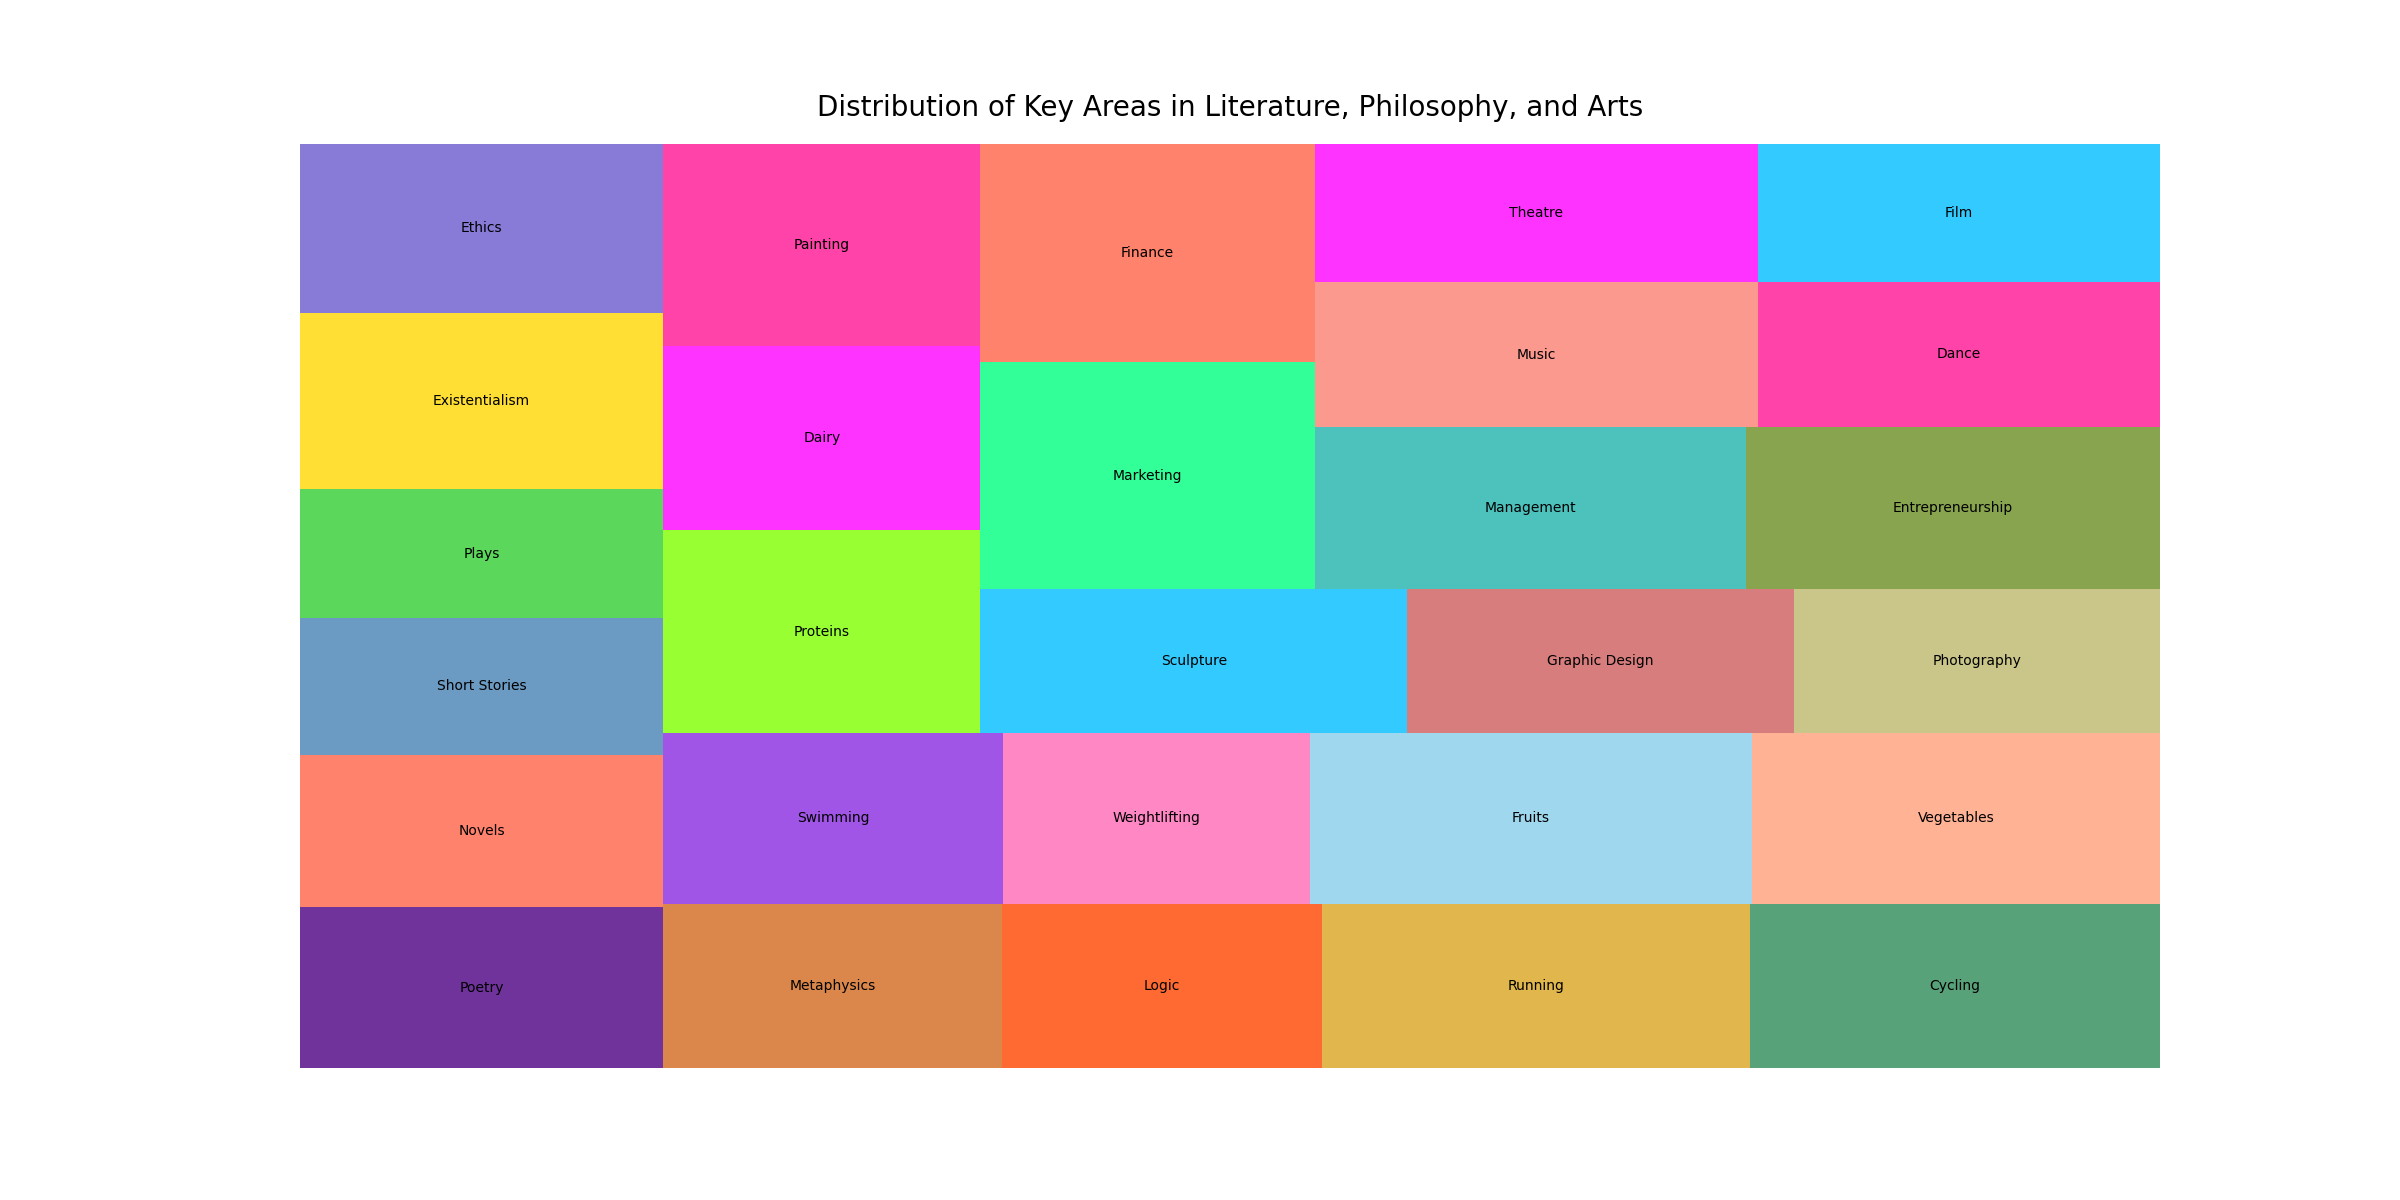

The file beside this chart, header and first rows:
category, sub_category, value
Literature & Writing, Poetry, 1000
Literature & Writing, Novels, 950
Literature & Writing, Short Stories, 850
Literature & Writing, Plays, 800
Philosophy & Ethics, Existentialism, 1100
Philosophy & Ethics, Ethics, 1050
Philosophy & Ethics, Metaphysics, 950
Philosophy & Ethics, Logic, 900
Sports & Fitness, Running, 1200
Sports & Fitness, Cycling, 1150
Sports & Fitness, Swimming, 1000
Sports & Fitness, Weightlifting, 900
Food & Nutrition, Fruits, 1300
Food & Nutrition, Vegetables, 1200
Food & Nutrition, Proteins, 1100
Food & Nutrition, Dairy, 1000
Art & Design, Painting, 1100
Art & Design, Sculpture, 1050
Art & Design, Graphic Design, 950
Art & Design, Photography, 900
Business & Entrepreneurship, Marketing, 1300
Business & Entrepreneurship, Finance, 1250
Business & Entrepreneurship, Management, 1200
Business & Entrepreneurship, Entrepreneurship, 1150
Culture & Society, Music, 1100
Culture & Society, Theatre, 1050
Culture & Society, Dance, 1000
Culture & Society, Film, 950
